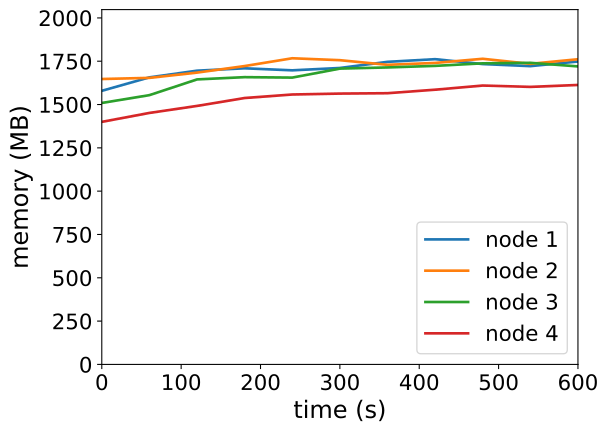

Values plotted in this chart, from the file beside it:
timestamp, ppgcc-m02_pod_amount, ppgcc-m02_memory, ppgcc-m02_cpu, ppgcc-m03_pod_amount, ppgcc-m03_memory, ppgcc-m03_cpu, ppgcc-m04_pod_amount, ppgcc-m04_memory, ppgcc-m04_cpu, ppgcc-m05_pod_amount, ppgcc-m05_memory, ppgcc-m05_cpu
0, 10, 1617172, 719135370, 10, 1686888, 918030191, 10, 1545412, 511390862, 10, 1433636, 471928230
60, 10, 1696768, 728050969, 10, 1693620, 884483702, 10, 1591612, 583100599, 10, 1486436, 390913032
120, 10, 1736104, 760976654, 10, 1724772, 871656993, 10, 1684540, 568770438, 10, 1527884, 411152759
180, 10, 1750228, 709606501, 10, 1763448, 847733365, 10, 1697872, 594420675, 10, 1574612, 433020448
240, 10, 1738200, 695512369, 10, 1809516, 840603263, 10, 1695232, 541188767, 10, 1595336, 477831469
300, 10, 1752124, 684215931, 10, 1798188, 843464001, 10, 1748428, 564774888, 10, 1600748, 465586523
360, 10, 1788336, 750338933, 10, 1770804, 863690227, 10, 1755292, 517744519, 10, 1602992, 422243221
420, 10, 1804176, 666364026, 10, 1781904, 850519627, 10, 1764512, 573003480, 10, 1623716, 471728468
480, 10, 1775268, 694911577, 10, 1806456, 837118832, 10, 1779560, 590883593, 10, 1648268, 472123211
540, 10, 1762992, 653037991, 10, 1776644, 897203001, 10, 1782592, 559579051, 10, 1640348, 403438015
600, 10, 1790316, 699075989, 10, 1803704, 896691717, 10, 1761376, 577389958, 10, 1651700, 408234393
